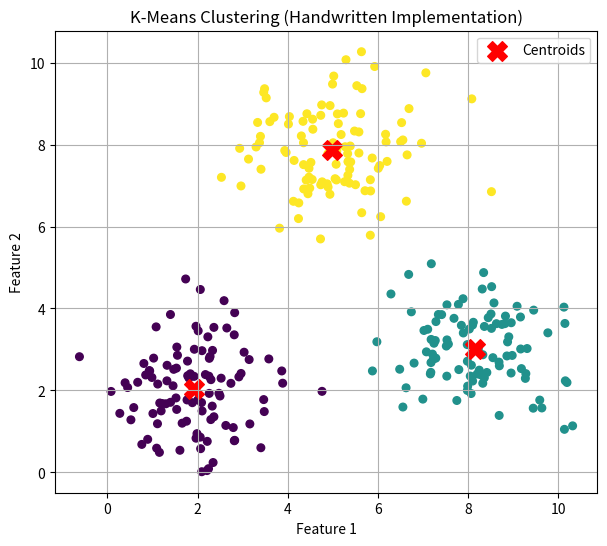

Write the Python code that produced this figure.
#!/usr/bin/env python3
# -*- coding: utf-8 -*-
"""
Author: Kong Xiaoshuang
Date: 12/6/25
Description: kmeans_principle
"""

import numpy as np

import matplotlib.pyplot as plt


class KMeans:
    def __init__(self, k=3, max_iters=100):
        self.k = k
        self.max_iters = max_iters
        self.centers = None

    def fit(self, X):
        # 1. initial k centers randomly
        n_samples = X.shape[0]
        random_idx = np.random.choice(n_samples, self.k, replace=False)
        self.centers = X[random_idx]

        for _ in range(self.max_iters):
            # 2. assign every sample to its nearest center
            labels = self._assign_clusters(X)

            # 3. update the center point
            new_centers = np.array([X[labels == i].mean(axis=0) for i in range(self.k)])

            if np.allclose(self.centers, new_centers):
                break
            self.centers = new_centers
        return labels

    def _assign_clusters(self, X):
        distances = np.linalg.norm(X[:,np.newaxis] - self.centers, axis=2)
        # find the nearest center,
        return np.argmin(distances, axis=1)


def kmeans_example():
    # 1. prepare data
    np.random.seed(42)
    cluster_1 = np.random.randn(100, 2) + np.array([2, 2])
    cluster_2 = np.random.randn(100, 2) + np.array([8, 3])
    cluster_3 = np.random.randn(100, 2) + np.array([5, 8])

    X = np.vstack((cluster_1, cluster_2, cluster_3))

    # 2. create model ,train data
    kmeans = KMeans(k=3)
    labels = kmeans.fit(X)

    # 3. plot
    plt.figure(figsize=(7, 6))
    plt.scatter(X[:, 0], X[:, 1], c=labels, cmap='viridis', s=30)
    plt.scatter(kmeans.centers[:, 0], kmeans.centers[:, 1],
                c='red', s=200, marker='X', label="Centroids")
    plt.title("K-Means Clustering (Handwritten Implementation)")
    plt.xlabel("Feature 1")
    plt.ylabel("Feature 2")
    plt.legend()
    plt.grid(True)
    plt.show()


def main():
    kmeans_example()


if __name__ == "__main__":
    main()
